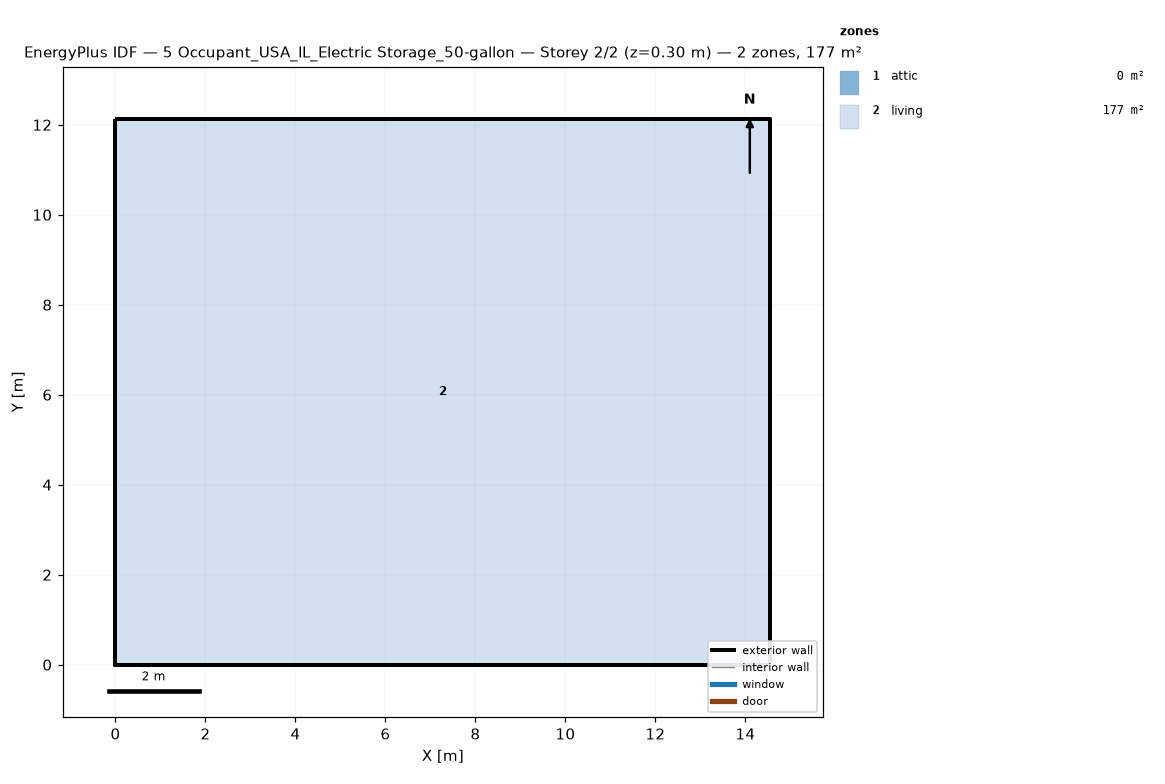
=== STOREY PLAN SPEC (per zone: floor XY polygon, exterior-wall plan segments, windows/doors) ===
zone 1: attic  (0.0 m²)
  exterior wall: (14.55, 0.00) – (14.55, 12.13) – (14.55, 6.06)  [18.2 m]
  exterior wall: (0.00, 12.13) – (0.00, 0.00) – (0.00, 6.06)  [18.2 m]
zone 2: living  (176.5 m²)
  floor: (0.00, 0.00) (0.00, 12.13) (14.55, 12.13) (14.55, 0.00)
  exterior wall: (0.00, 0.00) – (14.55, 0.00)  [14.6 m]
  exterior wall: (14.55, 0.00) – (14.55, 12.13)  [12.1 m]
  exterior wall: (14.55, 12.13) – (0.00, 12.13)  [14.6 m]
  exterior wall: (0.00, 12.13) – (0.00, 0.00)  [12.1 m]

=== DERIVED (storey summary) ===
Building: 5 Occupant_USA_IL_Electric Storage_50-gallon
Storey: 2 of 2  (floor level z = 0.30 m)
Storey gross floor area: 176.5 m²
Zones on this storey: 2
  - attic: floor 0.0 m²; exterior wall 36.4 m (24.5 m²); WWR 0.0%
  - living: floor 176.5 m²; exterior wall 53.4 m (146.4 m²); WWR 0.0%
Zone adjacency: (none detected)